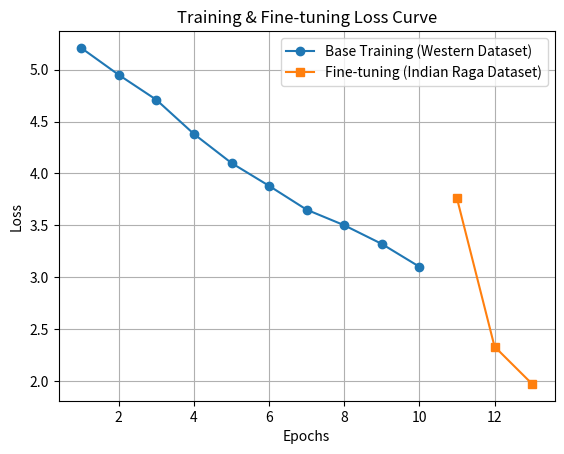
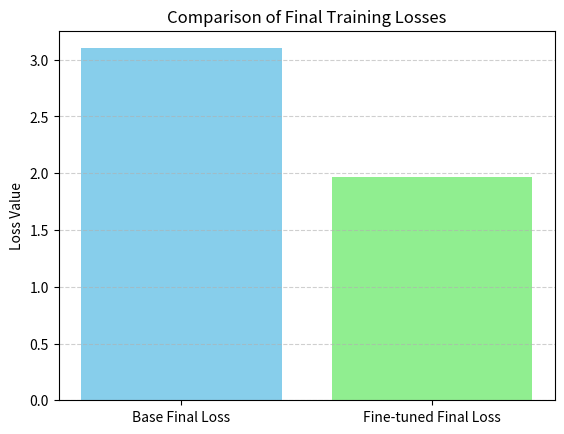
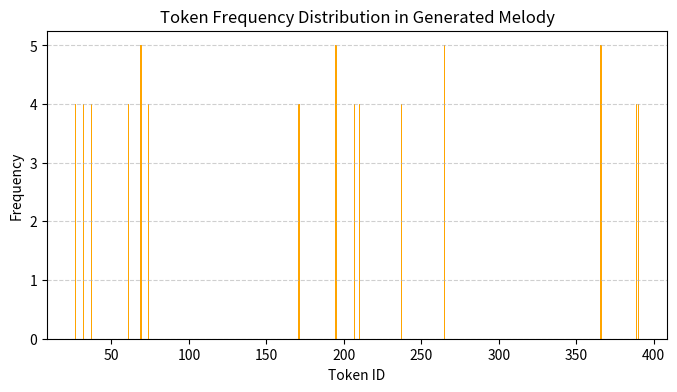

The matplotlib source for these figures, in order:
#!/usr/bin/env python3
# plot_results.py
import matplotlib.pyplot as plt
import numpy as np
import json
from collections import Counter
from pathlib import Path

# Create output folder
output_dir = Path("outputs/graphs")
output_dir.mkdir(parents=True, exist_ok=True)

# ----------------------------
# 1️⃣ Simulated training loss (you can replace with real logs later)
# ----------------------------
epochs_base = np.arange(1, 11)
loss_base = [5.21, 4.95, 4.71, 4.38, 4.10, 3.88, 3.65, 3.50, 3.32, 3.10]

epochs_fine = np.arange(1, 4)
loss_fine = [3.76, 2.33, 1.97]

plt.figure()
plt.plot(epochs_base, loss_base, label="Base Training (Western Dataset)", marker='o')
plt.plot(epochs_fine + 10, loss_fine, label="Fine-tuning (Indian Raga Dataset)", marker='s')
plt.xlabel("Epochs")
plt.ylabel("Loss")
plt.title("Training & Fine-tuning Loss Curve")
plt.legend()
plt.grid(True)
plt.savefig(output_dir / "loss_curve.png", dpi=300, bbox_inches="tight")
plt.close()

# ----------------------------
# 2️⃣ Loss comparison bar chart
# ----------------------------
loss_names = ["Base Final Loss", "Fine-tuned Final Loss"]
loss_values = [loss_base[-1], loss_fine[-1]]

plt.figure()
plt.bar(loss_names, loss_values, color=['skyblue', 'lightgreen'])
plt.title("Comparison of Final Training Losses")
plt.ylabel("Loss Value")
plt.grid(axis='y', linestyle='--', alpha=0.6)
plt.savefig(output_dir / "loss_comparison.png", dpi=300, bbox_inches="tight")
plt.close()

# ----------------------------
# 3️⃣ Token distribution (from generated output)
# ----------------------------
token_file = Path("outputs/generated_token_ids.txt")
if token_file.exists():
    with open(token_file) as f:
        tokens = [int(line.strip()) for line in f.readlines() if line.strip().isdigit()]
else:
    tokens = np.random.randint(0, 400, size=512).tolist()

counts = Counter(tokens)
top_tokens = dict(sorted(counts.items(), key=lambda x: x[1], reverse=True)[:15])

plt.figure(figsize=(8, 4))
plt.bar(top_tokens.keys(), top_tokens.values(), color="orange")
plt.title("Token Frequency Distribution in Generated Melody")
plt.xlabel("Token ID")
plt.ylabel("Frequency")
plt.grid(axis='y', linestyle='--', alpha=0.6)
plt.savefig(output_dir / "token_distribution.png", dpi=300, bbox_inches="tight")
plt.close()

print("✅ Graphs generated and saved in outputs/graphs/")
